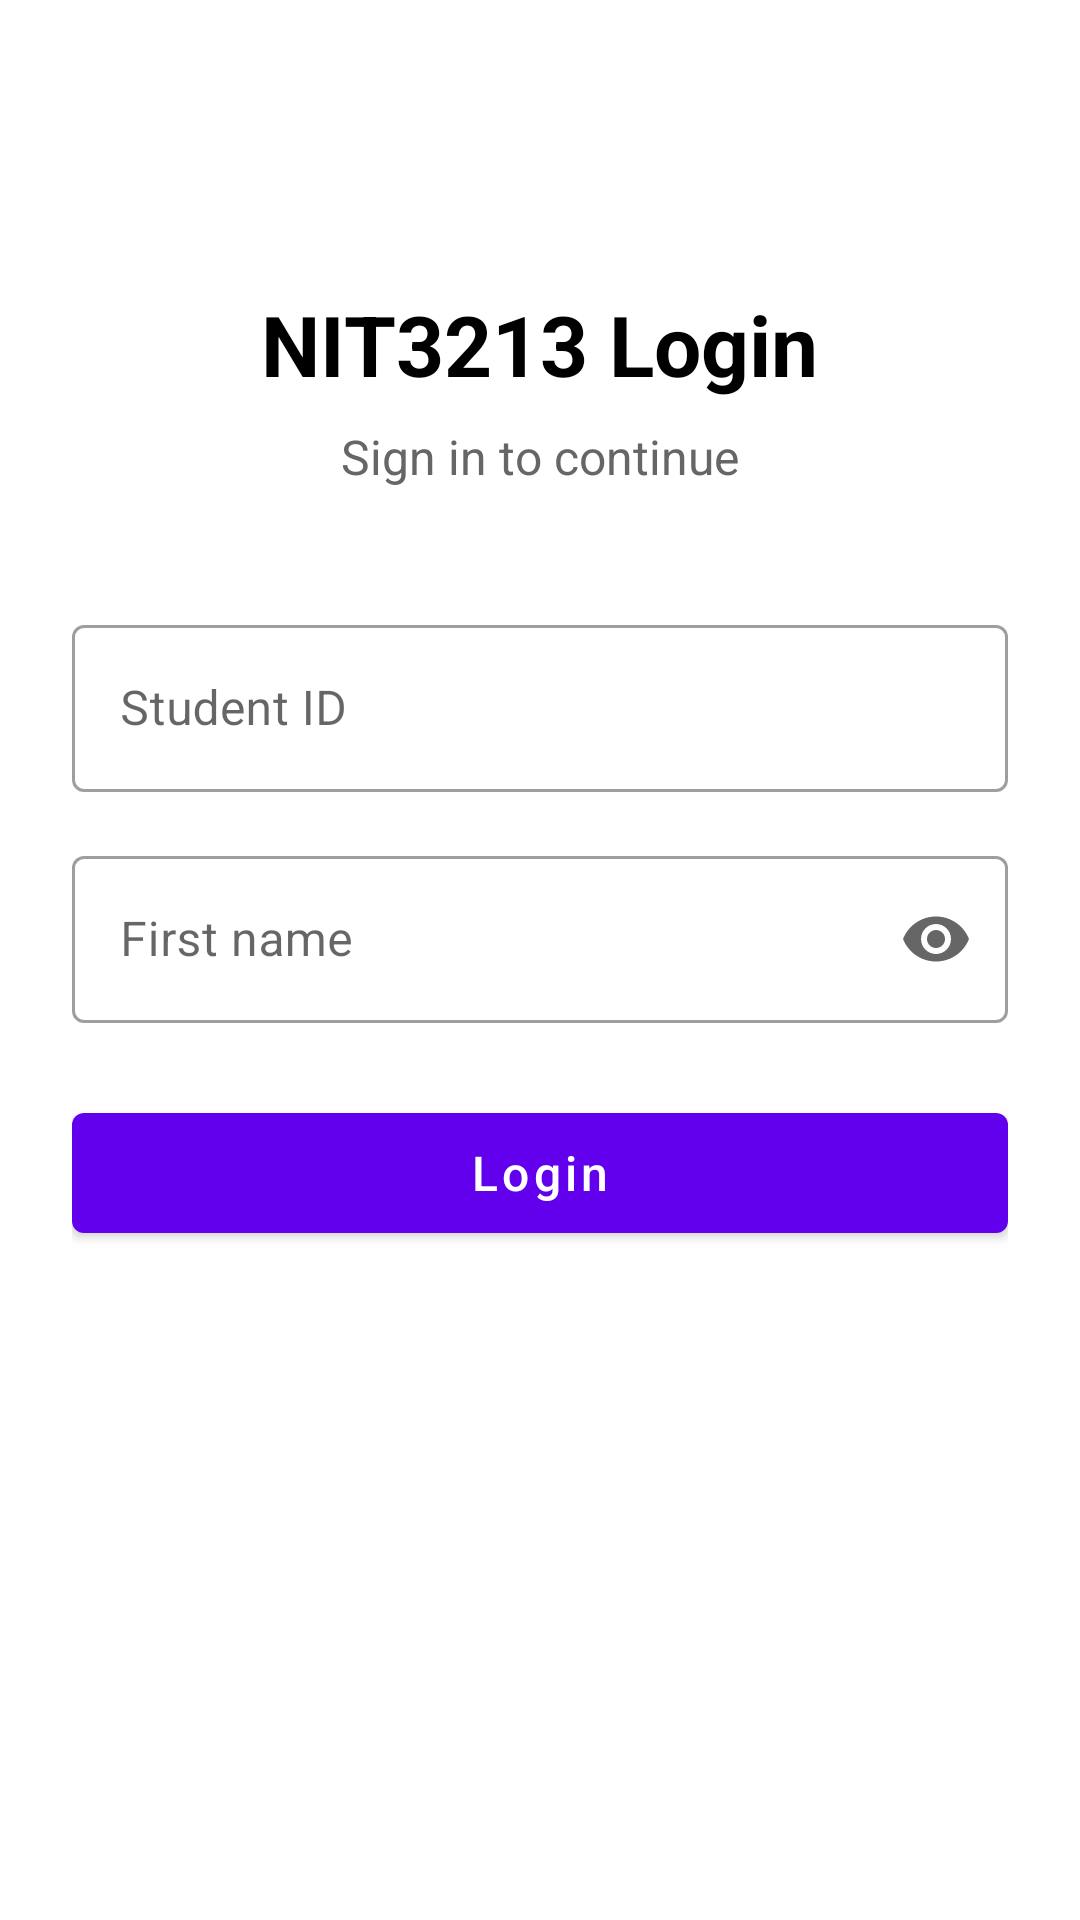

Reconstruct the res/layout file that produces this screen, plus the resources it refers to.
<!-- AndroidManifest.xml: application theme Theme.S8161372Assignment2 -->
<!-- res/layout/fragment_login.xml -->
<?xml version="1.0" encoding="utf-8"?>
<ScrollView xmlns:android="http://schemas.android.com/apk/res/android"
    xmlns:app="http://schemas.android.com/apk/res-auto"
    xmlns:tools="http://schemas.android.com/tools"
    android:layout_width="match_parent"
    android:layout_height="match_parent"
    android:fillViewport="true"
    android:background="@android:color/white"
    tools:context=".LoginFragment">

    <LinearLayout
        android:layout_width="match_parent"
        android:layout_height="wrap_content"
        android:orientation="vertical"
        android:padding="24dp"
        android:gravity="center_horizontal">

        <TextView
            android:id="@+id/titleTextView"
            android:layout_width="wrap_content"
            android:layout_height="wrap_content"
            android:layout_marginTop="72dp"
            android:text="NIT3213 Login"
            android:textSize="28sp"
            android:textStyle="bold"
            android:textColor="@android:color/black" />

        <TextView
            android:layout_width="wrap_content"
            android:layout_height="wrap_content"
            android:layout_marginTop="8dp"
            android:text="Sign in to continue"
            android:textSize="16sp"
            android:textColor="#666666" />

        <com.google.android.material.textfield.TextInputLayout
            android:id="@+id/usernameLayout"
            style="@style/Widget.MaterialComponents.TextInputLayout.OutlinedBox"
            android:layout_width="match_parent"
            android:layout_height="wrap_content"
            android:layout_marginTop="40dp"
            android:hint="Student ID">

            <com.google.android.material.textfield.TextInputEditText
                android:id="@+id/usernameEditText"
                android:layout_width="match_parent"
                android:layout_height="wrap_content"
                android:inputType="text"
                android:maxLines="1" />

        </com.google.android.material.textfield.TextInputLayout>

        <com.google.android.material.textfield.TextInputLayout
            android:id="@+id/passwordLayout"
            style="@style/Widget.MaterialComponents.TextInputLayout.OutlinedBox"
            android:layout_width="match_parent"
            android:layout_height="wrap_content"
            android:layout_marginTop="16dp"
            android:hint="First name"
            app:endIconMode="password_toggle">

            <com.google.android.material.textfield.TextInputEditText
                android:id="@+id/passwordEditText"
                android:layout_width="match_parent"
                android:layout_height="wrap_content"
                android:inputType="textPassword"
                android:maxLines="1" />

        </com.google.android.material.textfield.TextInputLayout>

        <TextView
            android:id="@+id/errorTextView"
            android:layout_width="match_parent"
            android:layout_height="wrap_content"
            android:layout_marginTop="12dp"
            android:textColor="#B00020"
            android:textSize="14sp"
            android:visibility="gone"
            tools:text="Invalid login details" />

        <com.google.android.material.button.MaterialButton
            android:id="@+id/loginButton"
            android:layout_width="match_parent"
            android:layout_height="wrap_content"
            android:layout_marginTop="24dp"
            android:minHeight="52dp"
            android:text="Login"
            android:textAllCaps="false"
            android:textSize="16sp" />

        <ProgressBar
            android:id="@+id/progressBar"
            android:layout_width="wrap_content"
            android:layout_height="wrap_content"
            android:layout_marginTop="20dp"
            android:visibility="gone" />

    </LinearLayout>

</ScrollView>
<!-- resources referenced by this layout -->
<resources>
  <style name="Theme.S8161372Assignment2" parent="Base.Theme.S8161372Assignment2" />
  <style name="Base.Theme.S8161372Assignment2" parent="Theme.MaterialComponents.DayNight.NoActionBar">
          
      </style>
</resources>
